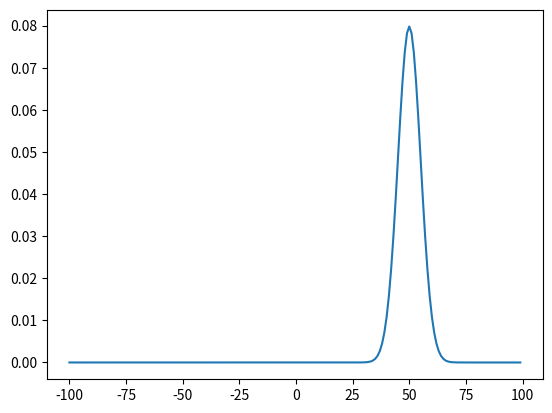

The script that saved this image:
from typing import Any, Callable

import numpy as np
import matplotlib.pyplot as plt
from math import sqrt, pi, exp


def main():
    domaine = range(-100, 100)
    mu = 50
    sigma = 5
    ''' Gaussienne '''
    f = lambda x : 1/(sqrt(2*pi*pow(sigma,2))) * exp(-pow((x-mu),2)/(2*pow(sigma,2)))
    y = [f(x) for x in domaine]
    print(y)
    plt.plot(domaine, y)
    plt.show()


if __name__ == "__main__":
    main()
